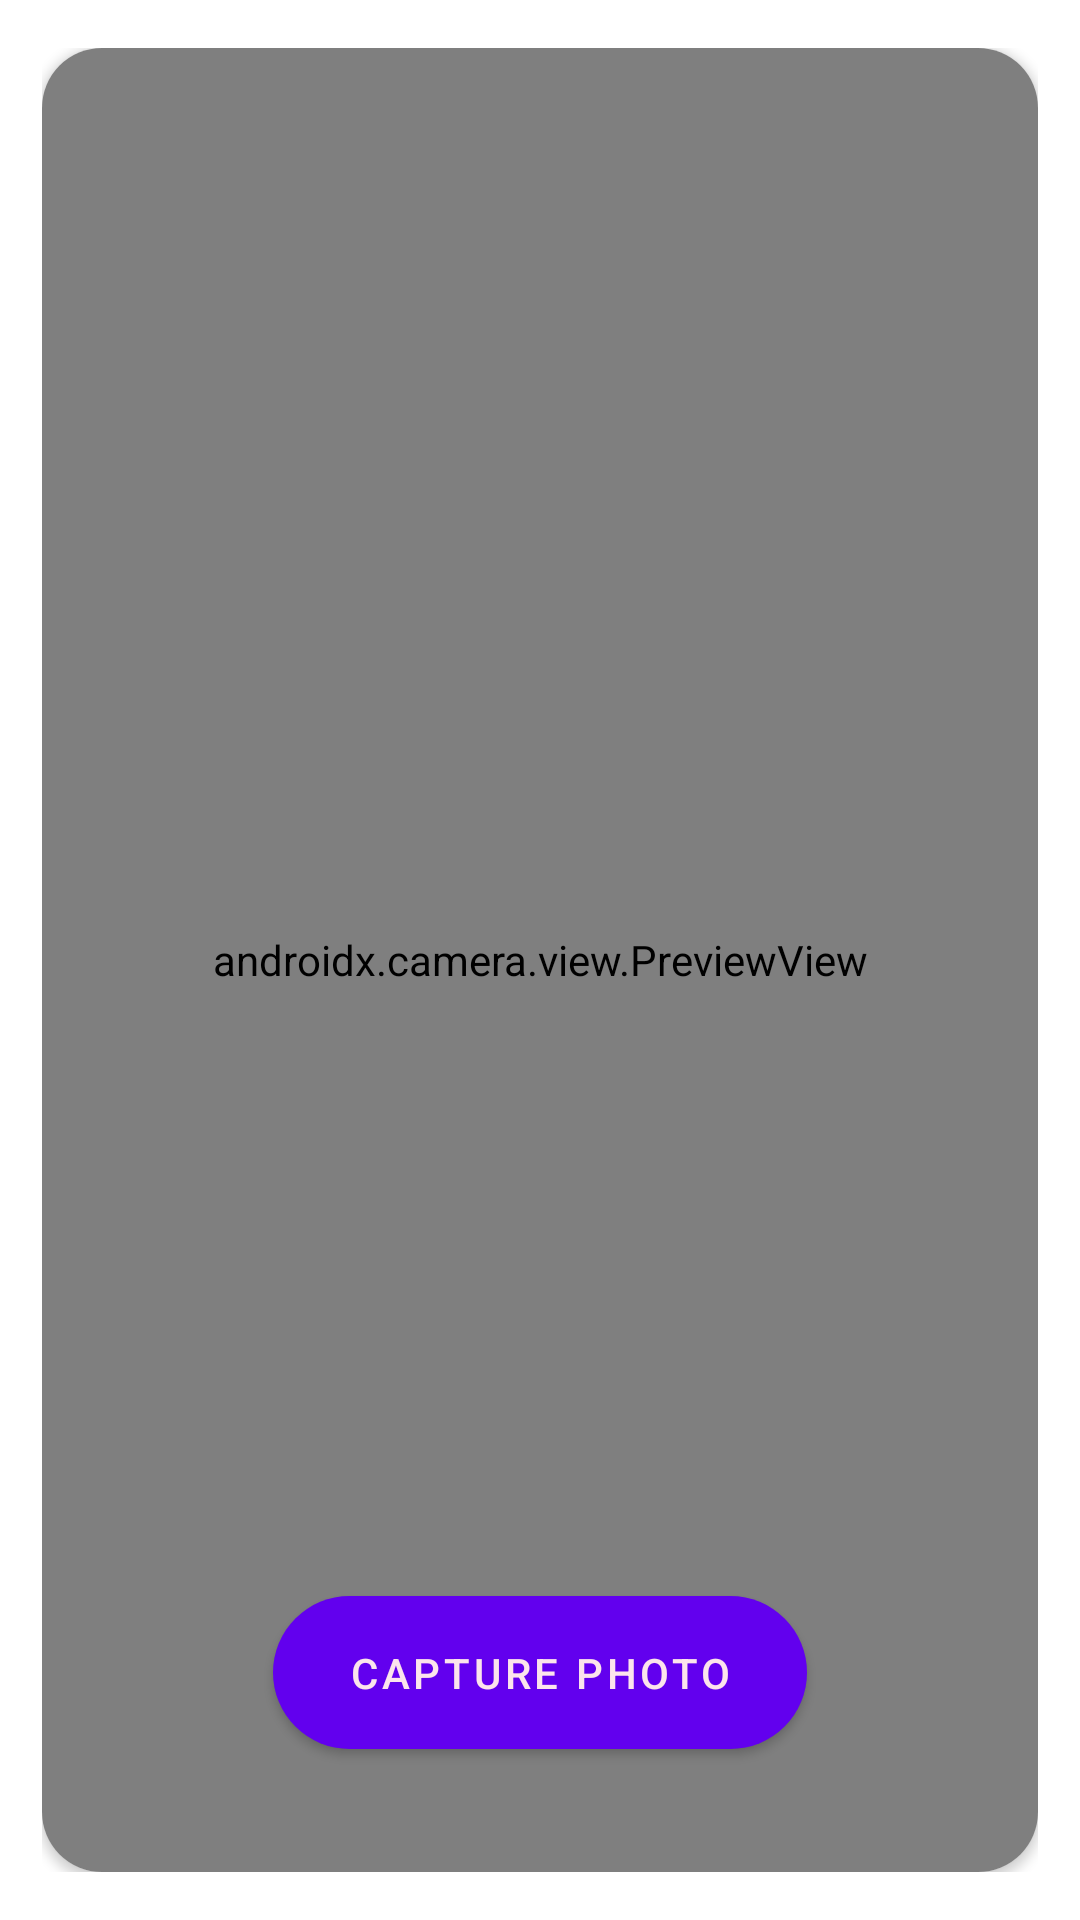

This screen was rendered from an Android layout file. Write that file and the resources it references.
<!-- AndroidManifest.xml: application theme Theme.Envision -->
<!-- res/layout/fragment_capture.xml -->
<androidx.constraintlayout.widget.ConstraintLayout xmlns:android="http://schemas.android.com/apk/res/android"
    xmlns:app="http://schemas.android.com/apk/res-auto"
    xmlns:tools="http://schemas.android.com/tools"
    android:layout_width="match_parent"
    android:layout_height="match_parent"
    tools:context=".ui.capture.CaptureFragment">

    <androidx.constraintlayout.widget.ConstraintLayout
        android:layout_width="match_parent"
        android:layout_height="match_parent"
        android:paddingStart="@dimen/size_14"
        android:paddingTop="@dimen/size_16"
        android:paddingEnd="@dimen/size_14"
        android:paddingBottom="@dimen/size_16"
        tools:context=".view.fragment.CaptureFragment">

        <androidx.cardview.widget.CardView
            android:layout_width="0dp"
            android:layout_height="0dp"
            app:cardCornerRadius="@dimen/size_20"
            app:layout_constraintBottom_toBottomOf="parent"
            app:layout_constraintEnd_toEndOf="parent"
            app:layout_constraintStart_toStartOf="parent"
            app:layout_constraintTop_toTopOf="parent">

            <androidx.constraintlayout.widget.ConstraintLayout
                android:layout_width="match_parent"
                android:layout_height="match_parent">

                <Button
                    android:id="@+id/captureButton"
                    android:layout_width="wrap_content"
                    android:layout_height="wrap_content"
                    android:layout_marginBottom="@dimen/size_35"
                    android:contentDescription="@string/capture_photo_description"
                    android:paddingStart="@dimen/size_25"
                    android:paddingTop="@dimen/size_16"
                    android:paddingEnd="@dimen/size_25"
                    android:paddingBottom="@dimen/size_16"
                    android:scaleType="fitCenter"
                    android:text="@string/capture_photo"
                    app:cornerRadius="@dimen/size_50"
                    app:layout_constraintBottom_toBottomOf="parent"
                    app:layout_constraintLeft_toLeftOf="parent"
                    app:layout_constraintRight_toRightOf="parent" />

                <ImageView
                    android:id="@+id/capturedImage"
                    android:layout_width="match_parent"
                    android:layout_height="match_parent"
                    android:scaleType="fitXY"
                    android:visibility="gone" />

                <TextView
                    android:id="@+id/progressText"
                    android:layout_width="match_parent"
                    android:layout_height="wrap_content"
                    android:layout_marginStart="@dimen/size_35"
                    android:layout_marginEnd="@dimen/size_35"
                    android:background="@color/primary"
                    android:gravity="center"
                    android:padding="@dimen/size_10"
                    android:text="@string/progress"
                    android:textColor="@color/white"
                    android:textSize="@dimen/text_size_big"
                    android:visibility="gone"
                    app:layout_constraintBottom_toBottomOf="parent"
                    app:layout_constraintEnd_toEndOf="parent"
                    app:layout_constraintStart_toStartOf="parent"
                    app:layout_constraintTop_toTopOf="parent" />

                <ProgressBar
                    android:id="@+id/progressbar"
                    style="?android:attr/progressBarStyle"
                    android:layout_width="wrap_content"
                    android:layout_height="wrap_content"
                    android:layout_marginTop="@dimen/size_20"
                    android:visibility="gone"
                    app:layout_constraintBottom_toBottomOf="parent"
                    app:layout_constraintEnd_toEndOf="parent"
                    app:layout_constraintStart_toStartOf="parent"
                    app:layout_constraintTop_toBottomOf="@+id/progressText" />

                <androidx.camera.view.PreviewView
                    android:id="@+id/viewFinder"
                    android:layout_width="match_parent"
                    android:layout_height="match_parent" />
            </androidx.constraintlayout.widget.ConstraintLayout>
        </androidx.cardview.widget.CardView>
    </androidx.constraintlayout.widget.ConstraintLayout>
</androidx.constraintlayout.widget.ConstraintLayout>
<!-- resources referenced by this layout -->
<resources>
  <color name="primary">#FF6200EE</color>
  <color name="white">#FFFFFFFF</color>
  <dimen name="size_10">10dp</dimen>
  <dimen name="size_14">14dp</dimen>
  <dimen name="size_16">16dp</dimen>
  <dimen name="size_20">20dp</dimen>
  <dimen name="size_25">25dp</dimen>
  <dimen name="size_35">35dp</dimen>
  <dimen name="size_50">50dp</dimen>
  <dimen name="text_size_big">20sp</dimen>
  <string name="capture_photo">CAPTURE PHOTO</string>
  <string name="capture_photo_description">Press to take a photo</string>
  <string name="progress">OCR in progress...</string>
  <style name="Theme.Envision" parent="Theme.MaterialComponents.DayNight.DarkActionBar">
          
          <item name="colorPrimary">@color/primary</item>
          <item name="colorPrimaryVariant">@color/primary_variant</item>
          <item name="colorOnPrimary">@color/on_primary</item>
          
          <item name="colorSecondary">@color/secondary</item>
          <item name="colorSecondaryVariant">@color/secondary_variant</item>
          <item name="colorOnSecondary">@color/on_secondary</item>
          
          <item name="android:statusBarColor" tools:targetApi="l">?attr/colorPrimaryVariant</item>
          
      </style>
  <color name="primary_variant">#FF320B86</color>
  <color name="on_primary">#FFFCE4EC</color>
  <color name="secondary">#FFC51162</color>
  <color name="secondary_variant">#FF8E0038</color>
  <color name="on_secondary">#FFFAFAFA</color>
</resources>
